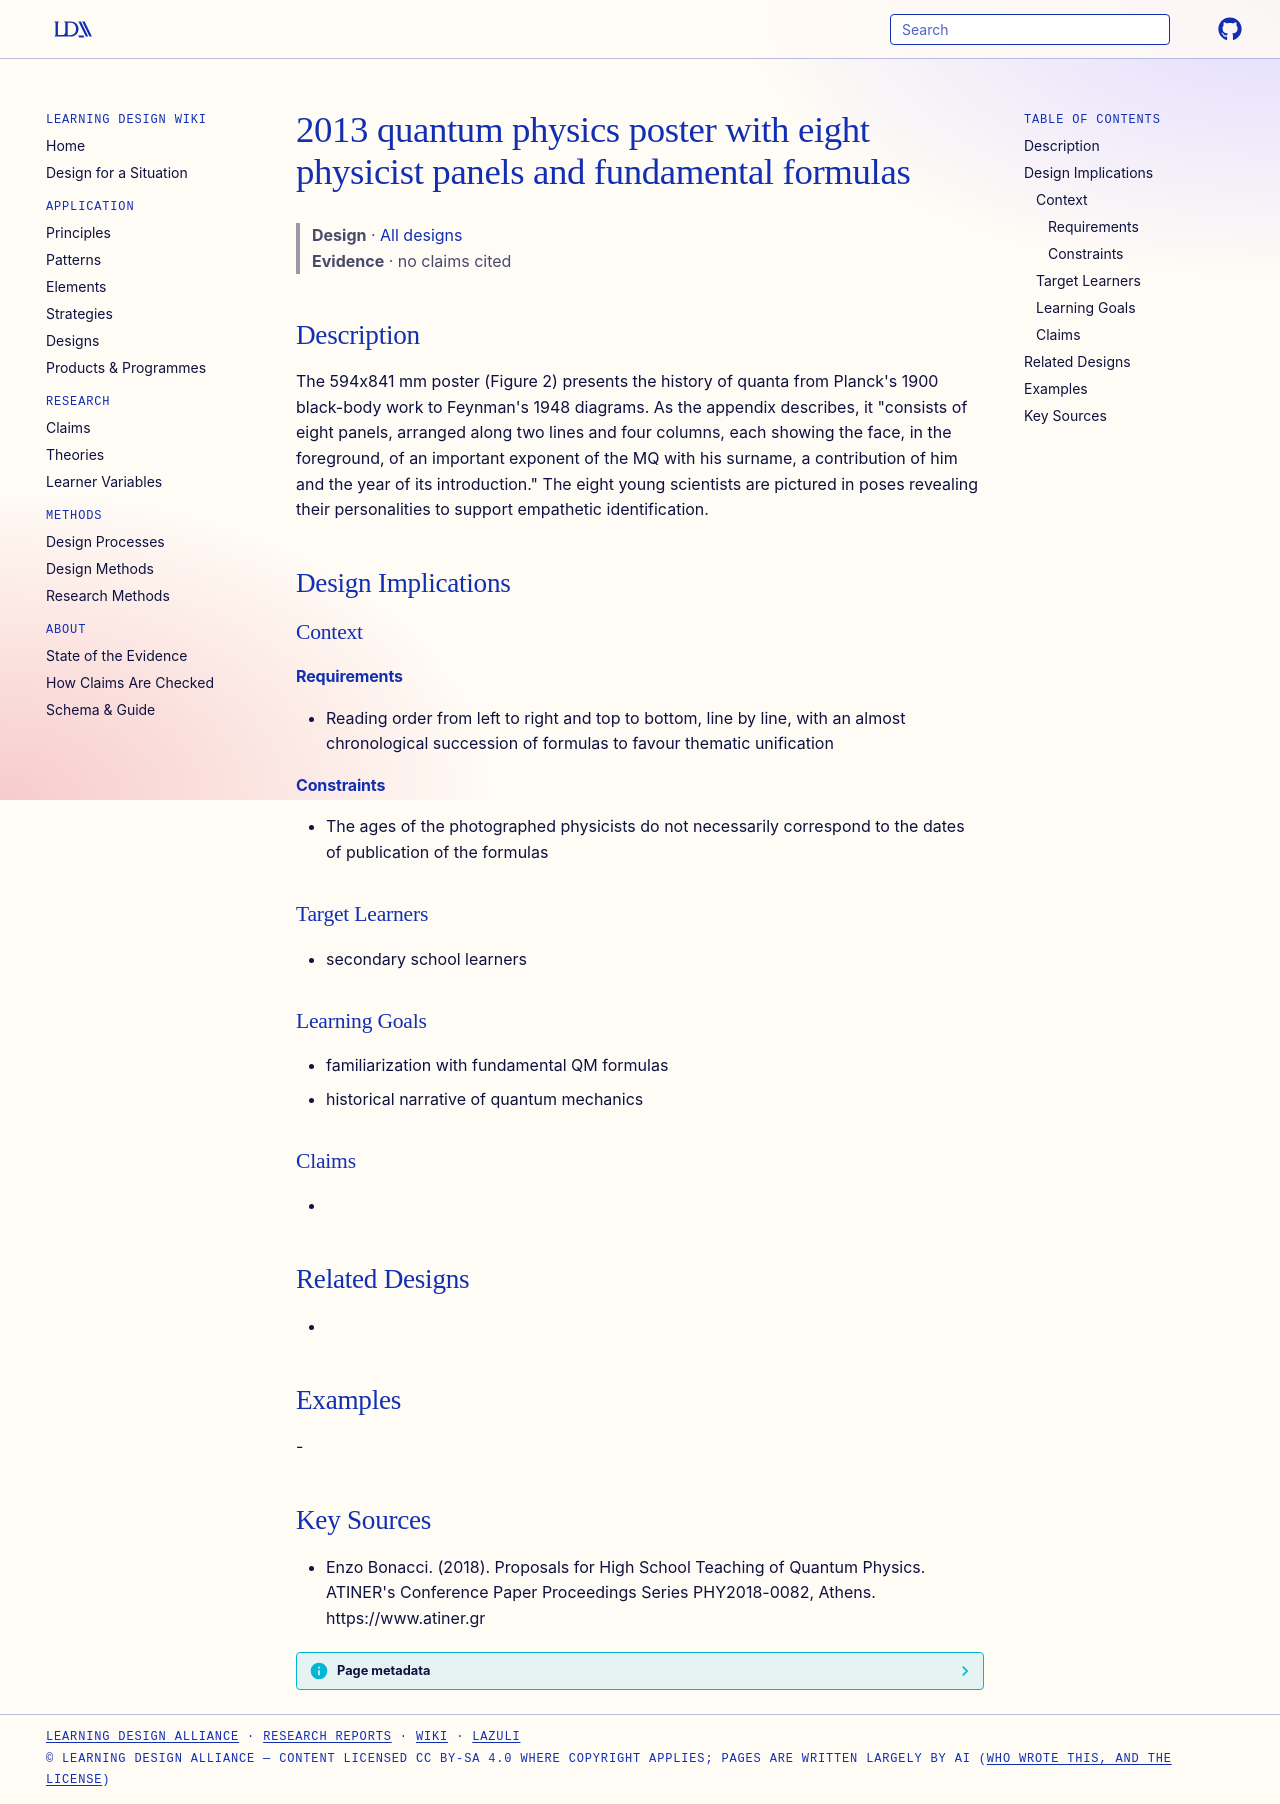

repository: Learning-Design-Alliance/learning-wiki · page: designs/2013-quantum-physics-poster-eight-panels/index.html · generator: mkdocs

---
type: design
id: 2013-quantum-physics-poster-eight-panels
title: 2013 quantum physics poster with eight physicist panels and fundamental formulas
description: "The 594x841 mm poster (Figure 2) presents the history of quanta from Planck's 1900 black-body work to Feynman's 1948 diagrams."
status: review
generated:
  by: "process:settle-candidates"
  at: 2026-11-19
sources:
  - id: enzo-bonacci-2018
    resource: "https://www.atiner.gr"
    title: "Enzo Bonacci. (2018). Proposals for High School Teaching of Quantum Physics. ATINER's Conference Paper Proceedings Series PHY2018-0082, Athens. https://www.atiner.gr"
    author: Enzo Bonacci
---

# 2013 quantum physics poster with eight physicist panels and fundamental formulas

> **Design** · [All designs](index.md)
> **Evidence** · no claims cited

## Description
The 594x841 mm poster (Figure 2) presents the history of quanta from Planck's 1900 black-body work to Feynman's 1948 diagrams. As the appendix describes, it "consists of eight panels, arranged along two lines and four columns, each showing the face, in the foreground, of an important exponent of the MQ with his surname, a contribution of him and the year of its introduction." The eight young scientists are pictured in poses revealing their personalities to support empathetic identification.

## Design Implications

### Context
#### Requirements
- Reading order from left to right and top to bottom, line by line, with an almost chronological succession of formulas to favour thematic unification
#### Constraints
- The ages of the photographed physicists do not necessarily correspond to the dates of publication of the formulas

### Target Learners
- secondary school learners

### Learning Goals
- familiarization with fundamental QM formulas
- historical narrative of quantum mechanics

### Claims
- 

## Related Designs
- 

## Examples
-

## Key Sources
- Enzo Bonacci. (2018). Proposals for High School Teaching of Quantum Physics. ATINER's Conference Paper Proceedings Series PHY2018-0082, Athens. https://www.atiner.gr
